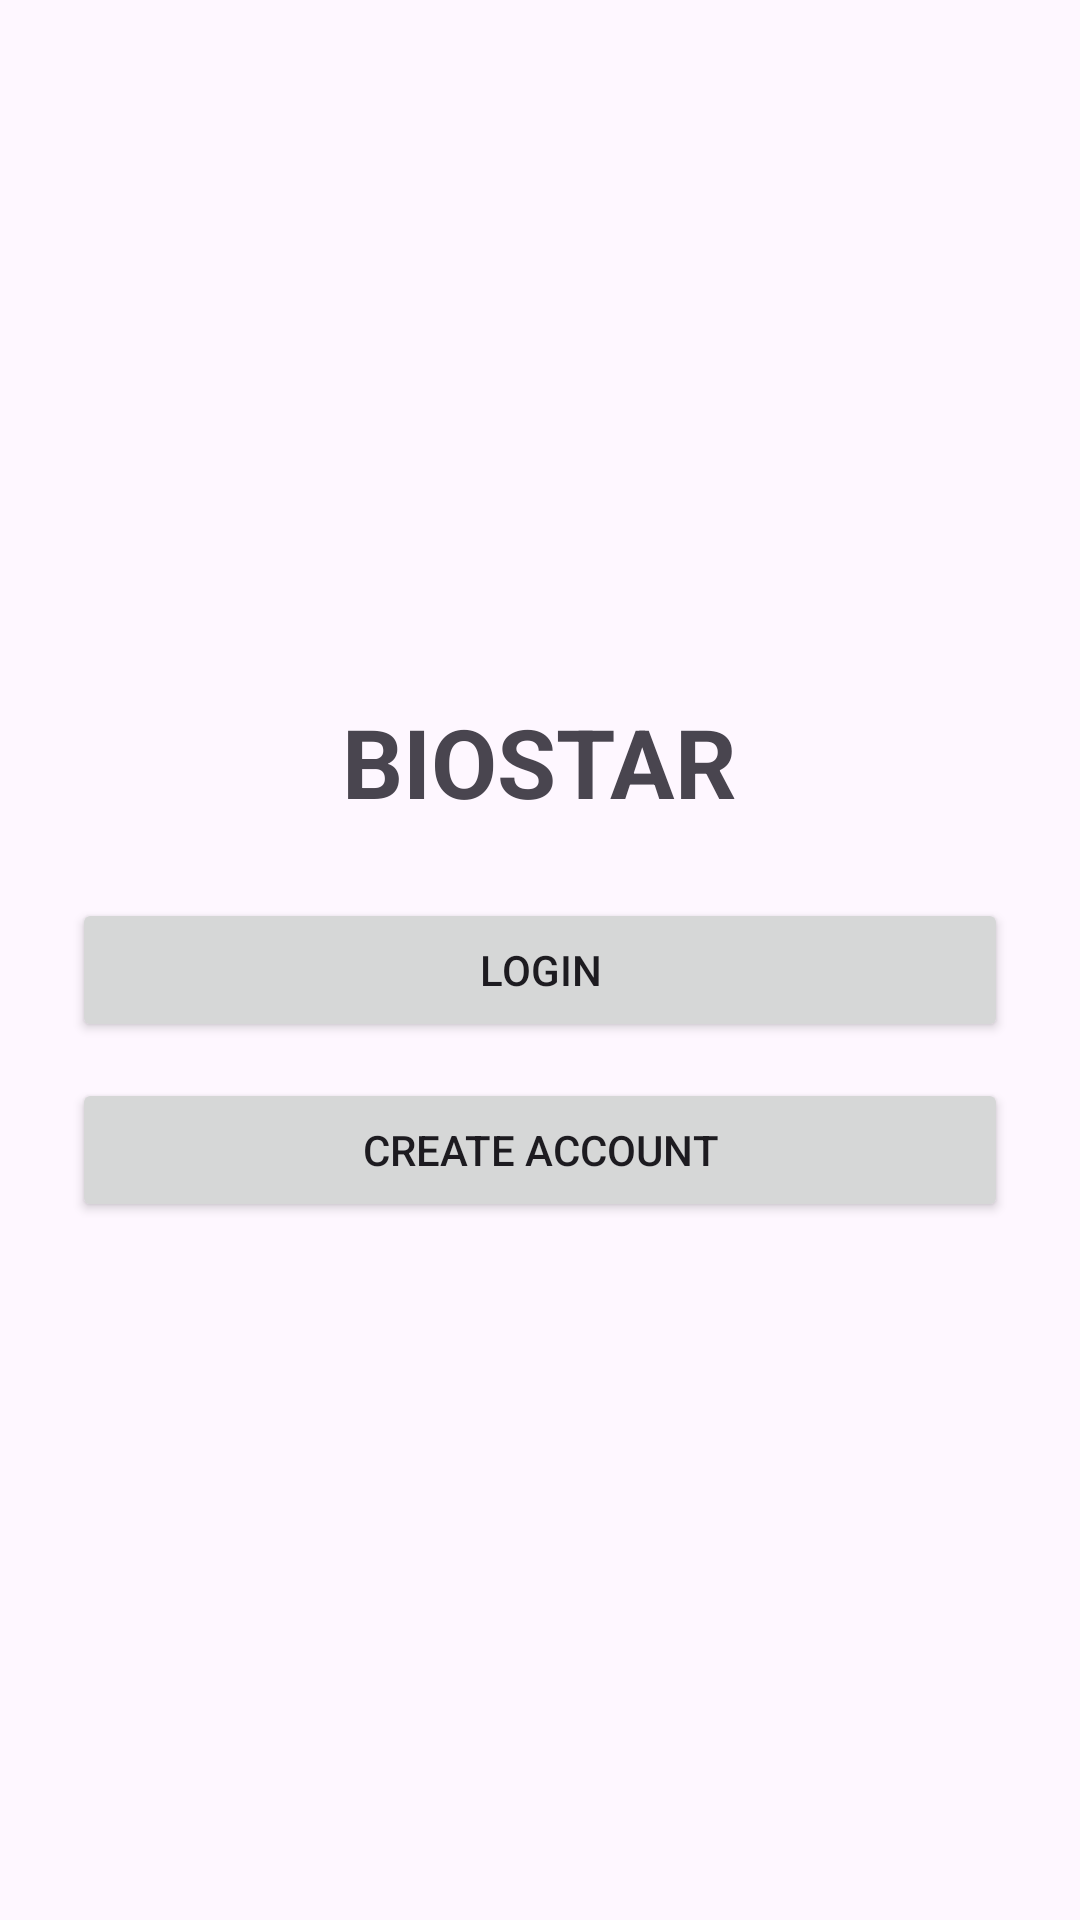

The Android layout XML behind this screen, and the referenced resources:
<!-- AndroidManifest.xml: application theme Theme.BioStarApp -->
<!-- res/layout/activity_main.xml -->
<?xml version="1.0" encoding="utf-8"?>
<LinearLayout xmlns:android="http://schemas.android.com/apk/res/android"
    android:layout_width="match_parent"
    android:layout_height="match_parent"
    android:gravity="center"
    android:orientation="vertical"
    android:padding="24dp">

    <TextView
        android:id="@+id/titleText"
        android:layout_width="wrap_content"
        android:layout_height="wrap_content"
        android:text="BIOSTAR"
        android:textSize="32sp"
        android:textStyle="bold"
        android:layout_marginBottom="24dp"/>

    <Button
        android:id="@+id/loginBtn"
        android:layout_width="match_parent"
        android:layout_height="wrap_content"
        android:text="Login"/>

    <Button
        android:id="@+id/registerBtn"
        android:layout_width="match_parent"
        android:layout_height="wrap_content"
        android:text="Create Account"
        android:layout_marginTop="12dp"/>
</LinearLayout>
<!-- resources referenced by this layout -->
<resources>
  <style name="Theme.BioStarApp" parent="Base.Theme.BioStarApp" />
  <style name="Base.Theme.BioStarApp" parent="Theme.Material3.DayNight.NoActionBar">
          
          
      </style>
</resources>
